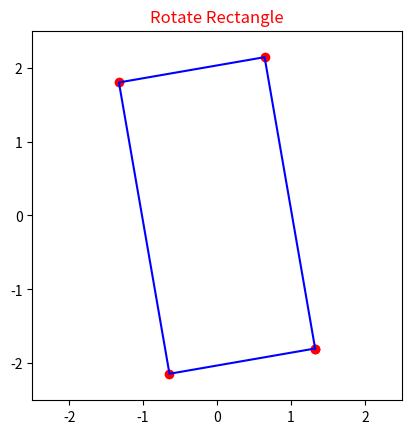

The script that saved this image:
import matplotlib.pyplot as plt
import numpy as np

plt.ion()
fig = plt.figure()
# 111 means 1 row × 1 column, first subplot.
ax = fig.add_subplot(111)
plt.title("Rotate Rectangle", color='red')

line, = ax.plot([], [], 'b-')         # line connecting points
scatter = ax.scatter([], [], color='red')  # points

points = np.array([[2,1],[2,-1],[-2,-1],[-2,1],[2,1]])

theta= np.pi/128
R= np.array([[np.cos(theta), -np.sin(theta)], [np.sin(theta), np.cos(theta)]])

for i in range(200):   
    line.set_data(points[:,0], points[:,1])
    scatter.set_offsets(np.c_[points[:,0], points[:,1]])  # scatter uses set_offsets for new points
    ax.relim()
    ax.autoscale_view()
    plt.gca().set_aspect('equal')
    ax.set_xlim(-2.5, 2.5)       # manually fix x-limits
    ax.set_ylim(-2.5, 2.5)       # manually fix y-limits
    plt.draw()
    plt.pause(0.01)
    points = points @ R.T 

plt.ioff()
plt.show()















